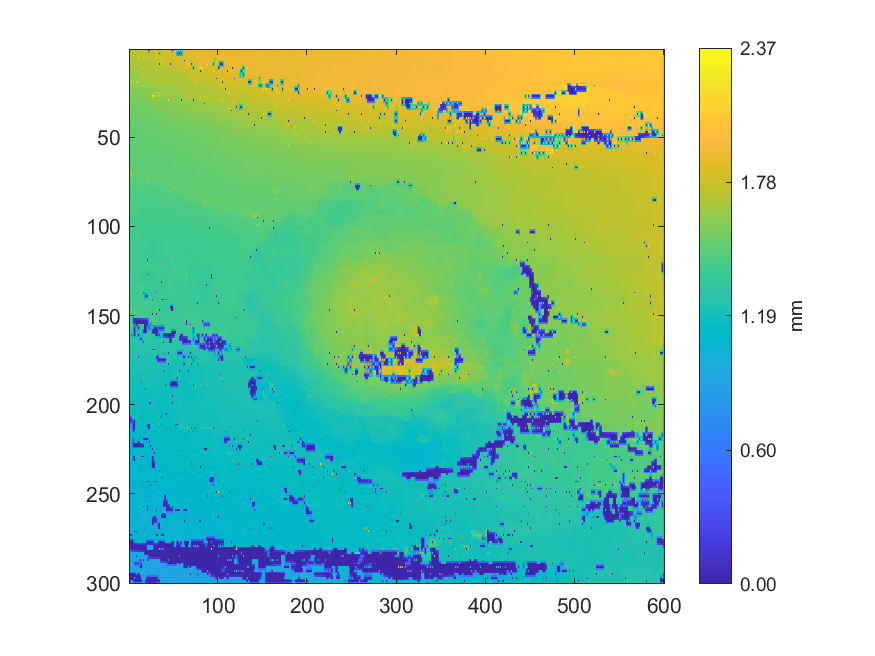

The file beside this chart, header and first rows:
1.72359233718734, 1.72330193401824, 1.72452176209143, 1.71730140025456, 1.71710918255433, 1.71792312604371, 1.73518581352476, 1.72858582407473, 1.73220927983142, 1.72895011624982, 1.74086567807518, 1.73678816107036, 1.74106789706251, 1.73778082367621, 1.75634303705281, 1.75211244004524, 1.75836198749235, 1.75879660561932, 1.76085757648317, 1.76057113285448, 1.76388219100505, 0.181533563709358, 0.00465313000008363, 0.180538541721649
1.721, 1.722, 1.72, 1.717, 1.718, 1.719, 1.721, 1.725, 1.725, 1.726, 1.727, 1.731, 1.732, 1.734, 1.746, 1.748, 1.758, 1.757, 1.757, 1.757, 1.756, 1.378, 1.378, 1.378
1.704, 1.708, 1.711, 1.715, 1.806, 1.72, 1.72, 1.718, 1.716, 1.724, 1.725, 1.724, 1.725, 1.733, 1.744, 1.746, 1.887, 1.755, 1.753, 1.755, 1.755, 1.755, 1.765, 1.765
1.706, 1.709, 1.712, 1.716, 1.719, 1.72, 1.72, 1.719, 1.718, 1.721, 1.723, 1.723, 1.726, 1.73, 1.738, 1.742, 1.744, 1.745, 1.754, 1.755, 1.755, 1.755, 1.76, 1.764
1.688, 1.689, 1.688, 1.691, 1.693, 1.693, 1.693, 1.704, 1.717, 1.719, 2.161, 1.72, 1.717, 1.719, 1.72, 1.721, 1.721, 1.722, 1.859, 1.806, 1.863, 1.752, 1.749, 1.749
1.689, 1.689, 1.689, 1.691, 1.692, 1.692, 1.693, 1.696, 1.699, 1.702, 1.705, 1.708, 1.712, 1.714, 1.717, 1.719, 1.72, 1.722, 1.724, 1.728, 1.733, 1.737, 1.741, 1.745
1.689, 1.689, 1.69, 1.691, 1.692, 1.692, 1.691, 1.69, 1.689, 1.69, 1.69, 1.692, 1.693, 1.7, 1.702, 1.71, 1.72, 1.721, 1.721, 1.72, 1.72, 1.721, 1.723, 1.722
1.689, 1.69, 1.69, 1.691, 1.691, 1.691, 1.69, 1.691, 1.691, 1.692, 1.693, 1.693, 1.695, 1.697, 1.698, 1.699, 1.701, 1.703, 1.706, 1.709, 1.712, 1.715, 1.718, 1.721
1.67, 1.672, 1.675, 1.675, 1.676, 1.684, 1.689, 1.69, 1.692, 1.693, 1.695, 1.694, 1.695, 1.696, 1.696, 1.697, 1.697, 1.699, 1.702, 1.703, 1.706, 1.705, 1.705, 1.712
1.672, 1.672, 1.674, 1.674, 1.675, 1.679, 1.683, 1.686, 1.688, 1.69, 1.691, 1.692, 1.696, 1.696, 1.696, 1.697, 1.697, 1.699, 1.7, 1.701, 1.702, 1.703, 1.704, 1.704
1.674, 1.671, 1.667, 1.669, 1.671, 1.671, 1.67, 1.67, 1.67, 1.678, 1.681, 1.687, 1.754, 1.724, 1.753, 1.697, 1.696, 1.698, 1.7, 1.7, 1.698, 1.697, 1.697, 1.698
1.672, 1.671, 1.669, 1.67, 1.671, 1.671, 1.67, 1.67, 1.67, 1.676, 1.683, 1.685, 1.686, 1.687, 1.688, 1.689, 1.691, 1.692, 1.694, 1.695, 1.696, 1.697, 1.697, 1.698
1.639, 1.642, 1.646, 1.645, 1.646, 1.644, 1.643, 1.662, 1.67, 1.673, 1.798, 1.68, 1.675, 1.678, 1.681, 1.681, 1.68, 1.679, 1.677, 1.676, 1.676, 1.69, 1.697, 1.697
1.641, 1.642, 1.643, 1.643, 1.644, 1.644, 1.643, 1.645, 1.647, 1.65, 1.653, 1.656, 1.659, 1.66, 1.662, 1.665, 1.667, 1.67, 1.674, 1.675, 1.676, 1.677, 1.681, 1.684
1.634, 1.633, 1.633, 1.641, 1.644, 1.643, 1.643, 1.643, 1.643, 1.651, 1.654, 1.657, 1.66, 1.661, 1.662, 1.665, 1.668, 1.669, 1.668, 1.674, 1.675, 1.675, 1.674, 1.674
1.633, 1.633, 1.634, 1.637, 1.638, 1.64, 1.642, 1.643, 1.644, 1.648, 1.651, 1.654, 1.657, 1.66, 1.663, 1.665, 1.667, 1.668, 1.671, 1.673, 1.674, 1.675, 1.674, 1.674
1.623, 1.632, 1.633, 1.634, 1.633, 1.636, 1.643, 1.642, 1.644, 1.647, 1.648, 1.648, 1.647, 1.648, 1.649, 1.651, 1.654, 1.661, 1.734, 1.705, 1.756, 1.717, 1.749, 1.673
1.627, 1.63, 1.631, 1.632, 1.634, 1.635, 1.636, 1.638, 1.645, 1.647, 1.648, 1.648, 1.648, 1.649, 1.65, 1.651, 1.653, 1.659, 1.664, 1.676, 1.69, 1.705, 1.718, 1.674
1.616, 1.623, 2.031, 1.629, 1.627, 1.631, 1.634, 1.636, 2.032, 1.738, 2.007, 1.642, 1.636, 1.632, 1.629, 1.631, 1.633, 1.633, 1.635, 1.636, 1.638, 1.681, 1.739, 1.657
1.617, 1.618, 1.619, 1.62, 1.621, 1.622, 1.623, 1.623, 1.624, 1.625, 1.626, 1.627, 1.628, 1.629, 1.63, 1.63, 1.633, 1.633, 1.634, 1.636, 1.638, 1.639, 1.64, 1.64
1.592, 1.593, 1.594, 1.595, 1.596, 1.599, 1.601, 1.605, 1.609, 1.609, 1.609, 1.611, 1.613, 1.613, 1.612, 1.618, 2.035, 1.631, 1.629, 1.628, 1.626, 1.629, 1.632, 1.632
1.592, 1.593, 1.594, 1.595, 1.597, 1.598, 1.6, 1.602, 1.604, 1.605, 1.605, 1.606, 1.606, 1.608, 1.611, 1.613, 1.614, 1.616, 1.617, 1.618, 1.619, 1.62, 1.621, 1.623
1.591, 1.593, 1.593, 1.595, 1.596, 1.598, 1.598, 1.596, 1.594, 1.596, 1.597, 1.599, 1.604, 1.604, 1.604, 1.605, 1.605, 1.604, 1.604, 1.608, 1.615, 1.618, 1.621, 1.621
1.592, 1.593, 1.594, 1.595, 1.595, 1.595, 1.595, 1.595, 1.595, 1.596, 1.596, 1.597, 1.597, 1.598, 1.599, 1.6, 1.6, 1.603, 1.604, 1.605, 1.606, 1.608, 1.611, 1.613
1.578, 1.578, 1.578, 1.58, 1.583, 1.58, 1.578, 1.576, 1.576, 1.588, 1.596, 1.596, 1.594, 1.593, 1.593, 1.596, 1.598, 1.598, 1.598, 1.6, 1.603, 1.603, 1.602, 1.602
1.578, 1.578, 1.577, 1.576, 1.575, 1.574, 1.575, 1.575, 1.575, 1.577, 1.581, 1.583, 1.585, 1.587, 1.589, 1.59, 1.591, 1.593, 1.594, 1.597, 1.599, 1.601, 1.602, 1.602
1.565, 1.567, 1.569, 1.568, 1.569, 1.57, 1.572, 1.573, 1.572, 1.575, 1.584, 1.581, 1.578, 1.579, 1.582, 1.584, 1.586, 1.586, 1.585, 1.584, 1.585, 1.586, 1.589, 1.589
1.566, 1.566, 1.567, 1.567, 1.568, 1.569, 1.57, 1.572, 1.573, 1.575, 1.576, 1.577, 1.578, 1.578, 1.579, 1.579, 1.579, 1.58, 1.581, 1.582, 1.584, 1.585, 1.587, 1.587
1.557, 1.56, 1.564, 1.563, 1.561, 1.564, 1.566, 1.565, 1.563, 1.563, 1.562, 1.57, 1.577, 1.577, 1.576, 1.576, 1.576, 1.577, 1.579, 1.58, 1.58, 1.583, 1.585, 1.586
1.556, 1.559, 1.559, 1.56, 1.56, 1.561, 1.561, 1.562, 1.562, 1.563, 1.563, 1.563, 1.564, 1.564, 1.564, 1.564, 1.565, 1.566, 1.567, 1.569, 1.57, 1.571, 1.572, 1.573
1.554, 1.551, 1.548, 1.549, 1.552, 1.548, 1.546, 1.545, 1.545, 1.546, 1.548, 1.55, 1.554, 1.556, 1.557, 1.559, 1.561, 1.561, 1.561, 1.564, 1.568, 1.568, 1.568, 1.568
1.552, 1.55, 1.549, 1.548, 1.545, 1.545, 1.544, 1.545, 1.545, 1.546, 1.547, 1.548, 1.549, 1.55, 1.551, 1.552, 1.553, 1.555, 1.556, 1.559, 1.561, 1.564, 1.566, 1.568
1.53, 1.537, 1.54, 1.542, 1.544, 1.543, 1.542, 1.544, 1.545, 1.546, 1.546, 1.546, 1.544, 1.543, 1.544, 1.545, 1.548, 1.55, 1.554, 1.553, 1.552, 1.55, 1.55, 1.549
1.532, 1.533, 1.533, 1.534, 1.535, 1.537, 1.54, 1.541, 1.541, 1.541, 1.542, 1.542, 1.541, 1.541, 1.542, 1.544, 1.545, 1.545, 1.544, 1.545, 1.546, 1.547, 1.548, 1.548
1.528, 1.532, 1.532, 1.534, 1.534, 1.534, 1.532, 1.531, 1.53, 1.529, 1.53, 1.532, 1.537, 1.539, 1.54, 1.543, 1.544, 1.544, 1.544, 1.544, 1.545, 1.546, 1.546, 1.547
1.53, 1.532, 1.533, 1.534, 1.534, 1.534, 1.532, 1.53, 1.528, 1.528, 1.528, 1.529, 1.531, 1.534, 1.535, 1.535, 1.535, 1.535, 1.536, 1.538, 1.54, 1.542, 1.543, 1.545
1.515, 1.514, 1.514, 1.513, 1.513, 1.525, 1.677, 1.528, 1.525, 1.525, 1.526, 1.527, 1.528, 1.526, 1.527, 1.528, 1.531, 1.533, 1.535, 1.533, 1.533, 1.533, 1.534, 1.533
1.514, 1.514, 1.514, 1.513, 1.513, 1.515, 1.517, 1.518, 1.521, 1.522, 1.523, 1.524, 1.524, 1.525, 1.525, 1.526, 1.528, 1.527, 1.529, 1.53, 1.53, 1.531, 1.531, 1.531
1.514, 1.513, 1.514, 1.513, 1.513, 1.515, 1.518, 1.517, 1.518, 1.519, 1.519, 1.521, 1.521, 1.522, 1.524, 1.524, 1.525, 1.525, 1.526, 1.527, 1.528, 1.529, 1.529, 1.529
1.512, 1.512, 1.512, 1.512, 1.512, 1.513, 1.515, 1.515, 1.517, 1.517, 1.518, 1.519, 1.519, 1.52, 1.521, 1.522, 1.522, 1.523, 1.525, 1.526, 1.527, 1.527, 1.528, 1.528
1.511, 1.511, 1.51, 1.511, 1.511, 1.512, 1.512, 1.513, 1.511, 1.514, 1.516, 1.517, 1.517, 1.518, 1.518, 1.519, 1.518, 1.519, 1.517, 1.524, 1.525, 1.526, 1.526, 1.526
1.51, 1.51, 1.51, 1.51, 1.51, 1.511, 1.512, 1.512, 1.512, 1.514, 1.515, 1.516, 1.517, 1.517, 1.517, 1.518, 1.518, 1.518, 1.519, 1.521, 1.523, 1.523, 1.524, 1.525
1.509, 1.508, 1.508, 1.509, 1.508, 1.51, 1.512, 1.512, 1.512, 1.513, 1.514, 1.516, 1.518, 1.517, 1.517, 1.517, 1.516, 1.518, 1.519, 1.52, 1.521, 1.521, 1.522, 1.523
1.507, 1.507, 1.507, 1.508, 1.509, 1.51, 1.511, 1.511, 1.511, 1.512, 1.513, 1.514, 1.515, 1.515, 1.515, 1.515, 1.516, 1.517, 1.518, 1.518, 1.519, 1.519, 1.519, 1.52
1.505, 1.505, 1.505, 1.507, 1.509, 1.509, 1.51, 1.51, 1.511, 1.511, 1.512, 1.513, 1.515, 1.513, 1.512, 1.514, 1.516, 1.516, 1.516, 1.516, 1.516, 1.517, 1.516, 1.517
1.504, 1.504, 1.505, 1.506, 1.507, 1.508, 1.509, 1.509, 1.51, 1.51, 1.51, 1.511, 1.512, 1.512, 1.512, 1.513, 1.514, 1.514, 1.515, 1.515, 1.515, 1.515, 1.515, 1.516
1.502, 1.503, 1.503, 1.504, 1.505, 1.507, 1.509, 1.508, 1.509, 1.509, 1.509, 1.509, 1.51, 1.51, 1.51, 1.511, 1.512, 1.513, 1.514, 1.514, 1.514, 1.514, 1.514, 1.514
1.503, 1.503, 1.503, 1.504, 1.505, 1.506, 1.507, 1.508, 1.507, 1.507, 1.507, 1.508, 1.508, 1.509, 1.509, 1.51, 1.511, 1.512, 1.513, 1.513, 1.513, 1.513, 1.513, 1.513
1.503, 1.503, 1.504, 1.504, 1.504, 1.505, 1.508, 1.507, 1.507, 1.506, 1.506, 1.506, 1.507, 1.507, 1.507, 1.509, 1.511, 1.511, 1.511, 1.511, 1.512, 1.511, 1.511, 1.512
1.503, 1.503, 1.503, 1.503, 1.503, 1.504, 1.505, 1.506, 1.506, 1.506, 1.506, 1.506, 1.506, 1.507, 1.507, 1.508, 1.508, 1.509, 1.509, 1.509, 1.509, 1.509, 1.509, 1.51
1.503, 1.503, 1.503, 1.503, 1.502, 1.503, 1.503, 1.505, 1.506, 1.505, 1.505, 1.506, 1.507, 1.506, 1.506, 1.506, 1.506, 1.506, 1.506, 1.507, 1.506, 1.507, 1.507, 1.509
1.504, 1.504, 1.504, 1.504, 1.503, 1.504, 1.504, 1.504, 1.504, 1.504, 1.504, 1.505, 1.505, 1.505, 1.505, 1.506, 1.505, 1.506, 1.506, 1.506, 1.506, 1.506, 1.507, 1.507
1.506, 1.505, 1.505, 1.504, 1.505, 1.504, 1.504, 1.503, 1.503, 1.503, 1.503, 1.503, 1.505, 1.504, 1.505, 1.505, 1.505, 1.505, 1.506, 1.505, 1.505, 1.506, 1.506, 1.506
1.504, 1.504, 1.504, 1.503, 1.503, 1.503, 1.503, 1.503, 1.503, 1.502, 1.502, 1.502, 1.502, 1.503, 1.504, 1.504, 1.504, 1.505, 1.505, 1.505, 1.505, 1.505, 1.506, 1.505
1.503, 1.503, 1.503, 1.502, 1.502, 1.502, 1.503, 1.502, 1.502, 1.501, 1.501, 1.501, 1.501, 1.502, 1.504, 1.503, 1.503, 1.504, 1.506, 1.505, 1.506, 1.505, 1.506, 1.505
1.502, 1.502, 1.502, 1.502, 1.501, 1.501, 1.501, 1.501, 1.501, 1.501, 1.5, 1.5, 1.5, 1.501, 1.501, 1.501, 1.501, 1.502, 1.502, 1.503, 1.504, 1.504, 1.504, 1.503
1.501, 1.501, 1.501, 1.501, 1.501, 1.5, 1.5, 1.5, 1.5, 1.5, 1.5, 1.499, 1.499, 1.499, 1.5, 1.499, 1.499, 1.499, 1.499, 1.501, 1.503, 1.502, 1.502, 1.502
1.501, 1.501, 1.501, 1.501, 1.5, 1.5, 1.499, 1.499, 1.499, 1.499, 1.499, 1.499, 1.499, 1.499, 1.498, 1.498, 1.498, 1.499, 1.499, 1.499, 1.5, 1.5, 1.501, 1.501
1.5, 1.501, 1.501, 1.5, 1.5, 1.499, 1.499, 1.499, 1.499, 1.499, 1.499, 1.498, 1.498, 1.498, 1.497, 1.497, 1.498, 1.498, 1.499, 1.498, 1.495, 1.498, 1.5, 1.5
1.5, 1.501, 1.501, 1.5, 1.5, 1.499, 1.499, 1.499, 1.499, 1.499, 1.498, 1.498, 1.498, 1.498, 1.497, 1.497, 1.497, 1.498, 1.498, 1.497, 1.497, 1.498, 1.499, 1.5
1.489, 1.501, 1.501, 1.5, 1.499, 1.499, 1.498, 1.499, 1.499, 1.499, 1.498, 1.498, 1.498, 1.498, 1.498, 1.497, 1.497, 1.497, 1.496, 1.497, 1.496, 1.498, 1.498, 1.5
... 239 more rows
